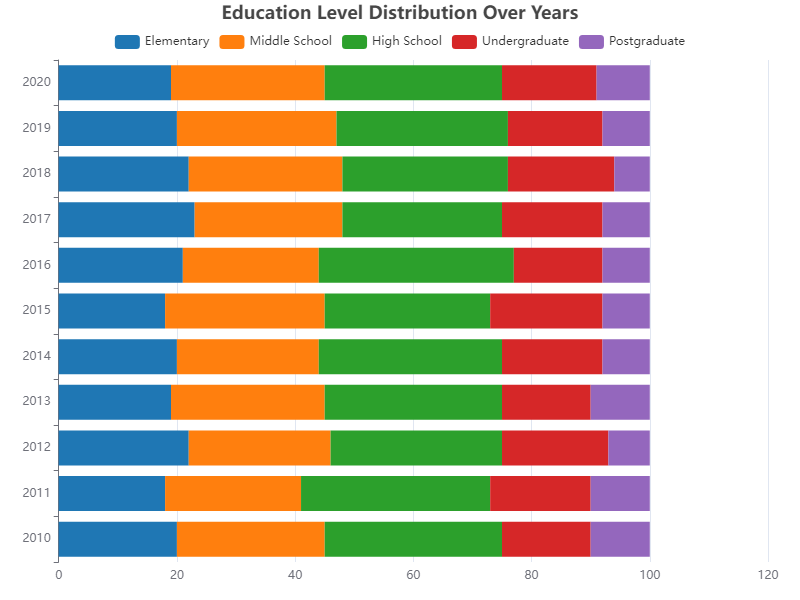

Source data for this figure (header and first rows):
Year, Elementary, Middle School, High School, Undergraduate, Postgraduate
2010, 20, 25, 30, 15, 10
2011, 18, 23, 32, 17, 10
2012, 22, 24, 29, 18, 7
2013, 19, 26, 30, 15, 10
2014, 20, 24, 31, 17, 8
2015, 18, 27, 28, 19, 8
2016, 21, 23, 33, 15, 8
2017, 23, 25, 27, 17, 8
2018, 22, 26, 28, 18, 6
2019, 20, 27, 29, 16, 8
2020, 19, 26, 30, 16, 9
